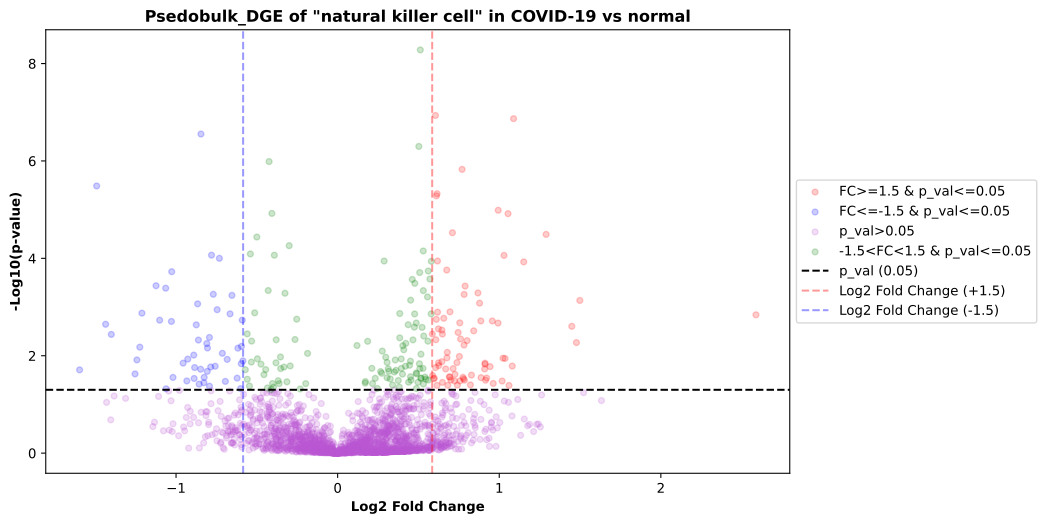

Source data for this figure (header and first rows):
gene, baseMean, log2FoldChange, lfcSE, stat, pvalue, padj
ENSG00000197852, 0.4884, -0.05519, 1.312, -0.04208, 0.9664, 
ENSG00000139180, 0.9552, 0.07209, 0.4685, 0.1539, 0.8777, 
ENSG00000163798, 4.425, -0.08092, 0.2108, -0.3838, 0.7011, 0.842
ENSG00000204564, 4.339, -0.2434, 0.3265, -0.7454, 0.4561, 0.6912
ENSG00000267414, 0.0009575, 0.2768, 3.535, 0.07831, 0.9376, 
ENSG00000179304, 0.2909, -0.2479, 0.7714, -0.3213, 0.748, 
ENSG00000116717, 3.135, -0.3365, 0.2957, -1.138, 0.2552, 0.5407
ENSG00000114654, 0.01034, 0.3718, 3.531, 0.1053, 0.9161, 
ENSG00000232759, 0.003077, 0.1725, 3.525, 0.04894, 0.961, 
ENSG00000085117, 1.834, -0.1409, 0.5205, -0.2707, 0.7866, 
ENSG00000092140, 4.852, 0.546, 0.2519, 2.167, 0.03021, 0.1533
ENSG00000257008, 0.0008774, 0.2382, 3.532, 0.06744, 0.9462, 
ENSG00000125877, 5.512, -0.3775, 0.2006, -1.881, 0.05993, 0.2357
ENSG00000166529, 0.07885, 0.1559, 1.241, 0.1256, 0.9001, 
ENSG00000170430, 3.367, -0.7932, 0.2772, -2.862, 0.004213, 0.04715
ENSG00000242861, 0.05882, 0.08272, 1.596, 0.05182, 0.9587, 
ENSG00000140853, 6.127, 0.4391, 0.2082, 2.109, 0.03496, 0.1662
ENSG00000135842, 7.537, -0.3118, 0.2288, -1.363, 0.1729, 0.4352
ENSG00000171475, 2.37, 0.6913, 0.3125, 2.212, 0.02696, 0.148
ENSG00000228427, 0.2365, 0.2869, 0.8922, 0.3215, 0.7478, 
ENSG00000213462, 1.431, 0.5661, 0.5154, 1.098, 0.272, 
ENSG00000165688, 2.93, -0.1625, 0.24, -0.6767, 0.4986, 0.7291
ENSG00000151849, 0.3164, -0.2067, 0.6968, -0.2967, 0.7667, 
ENSG00000257335, 0.2877, 0.6882, 1.367, 0.5035, 0.6146, 
ENSG00000101460, 1.826, 0.9629, 0.4617, 2.085, 0.03703, 
ENSG00000185483, 0.007863, 0.2397, 3.524, 0.06801, 0.9458, 
ENSG00000133872, 45.42, 0.09379, 0.07577, 1.238, 0.2158, 0.4893
ENSG00000261420, 0.09029, 0.05326, 2.072, 0.02571, 0.9795, 
ENSG00000163993, 0.02957, 0.3751, 2.831, 0.1325, 0.8946, 
ENSG00000171448, 0.2738, -0.3052, 0.8621, -0.354, 0.7233, 
ENSG00000164253, 1.952, 0.1805, 0.3039, 0.5938, 0.5527, 
ENSG00000261734, 0.005067, 0.3198, 3.533, 0.09051, 0.9279, 
ENSG00000267193, 0.003491, 0.3035, 3.534, 0.08588, 0.9316, 
ENSG00000131242, 4.014, 0.6149, 0.3003, 2.047, 0.04063, 0.181
ENSG00000273156, 0.01133, 0.3827, 3.531, 0.1084, 0.9137, 
ENSG00000266913, 0.04556, -0.04865, 1.843, -0.02639, 0.9789, 
ENSG00000058668, 9.347, -0.2571, 0.1766, -1.455, 0.1456, 0.3958
ENSG00000249693, 0.003724, 0.3056, 3.533, 0.08648, 0.9311, 
ENSG00000197013, 1.75, -0.3781, 0.4102, -0.9217, 0.3567, 
ENSG00000270344, 0.08053, 0.5815, 1.696, 0.3429, 0.7317, 
ENSG00000167733, 0.2461, 0.3773, 0.9233, 0.4087, 0.6828, 
ENSG00000166394, 0.02325, -0.01912, 2.88, -0.006639, 0.9947, 
ENSG00000102225, 3.148, 0.3596, 0.2959, 1.215, 0.2243, 0.5031
ENSG00000163104, 2.593, 0.4064, 0.2571, 1.581, 0.114, 0.3464
ENSG00000089693, 8.78, 0.1163, 0.1612, 0.7214, 0.4707, 0.7048
ENSG00000225187, 0.0008774, 0.2382, 3.532, 0.06744, 0.9462, 
ENSG00000129315, 8.273, 0.7102, 0.1701, 4.175, 2.977637569304752e-05, 0.002
ENSG00000186187, 0.03627, 0.5925, 2.129, 0.2783, 0.7808, 
ENSG00000161103, 0.003811, 0.3067, 3.533, 0.08679, 0.9308, 
ENSG00000272323, 0.3965, 0.1752, 1.017, 0.1722, 0.8633, 
ENSG00000179387, 1.395, -0.3523, 0.4515, -0.7802, 0.4353, 
ENSG00000185513, 0.1927, -0.3479, 0.9399, -0.3702, 0.7112, 
ENSG00000134250, 4.306, 0.1394, 0.2647, 0.5266, 0.5985, 0.7914
ENSG00000065413, 11.82, -0.0344, 0.1593, -0.2159, 0.829, 0.9208
ENSG00000075618, 0.1977, -0.02416, 1.079, -0.02238, 0.9821, 
ENSG00000134109, 1.102, -0.6185, 0.65, -0.9516, 0.3413, 
ENSG00000188636, 0.2919, -0.07151, 0.8237, -0.08681, 0.9308, 
ENSG00000163930, 1.053, -0.1998, 0.468, -0.427, 0.6694, 
ENSG00000230408, 0.06291, -0.1523, 1.474, -0.1033, 0.9177, 
ENSG00000169991, 0.5442, 0.4404, 0.7148, 0.6161, 0.5378, 
... 2,654 more rows
